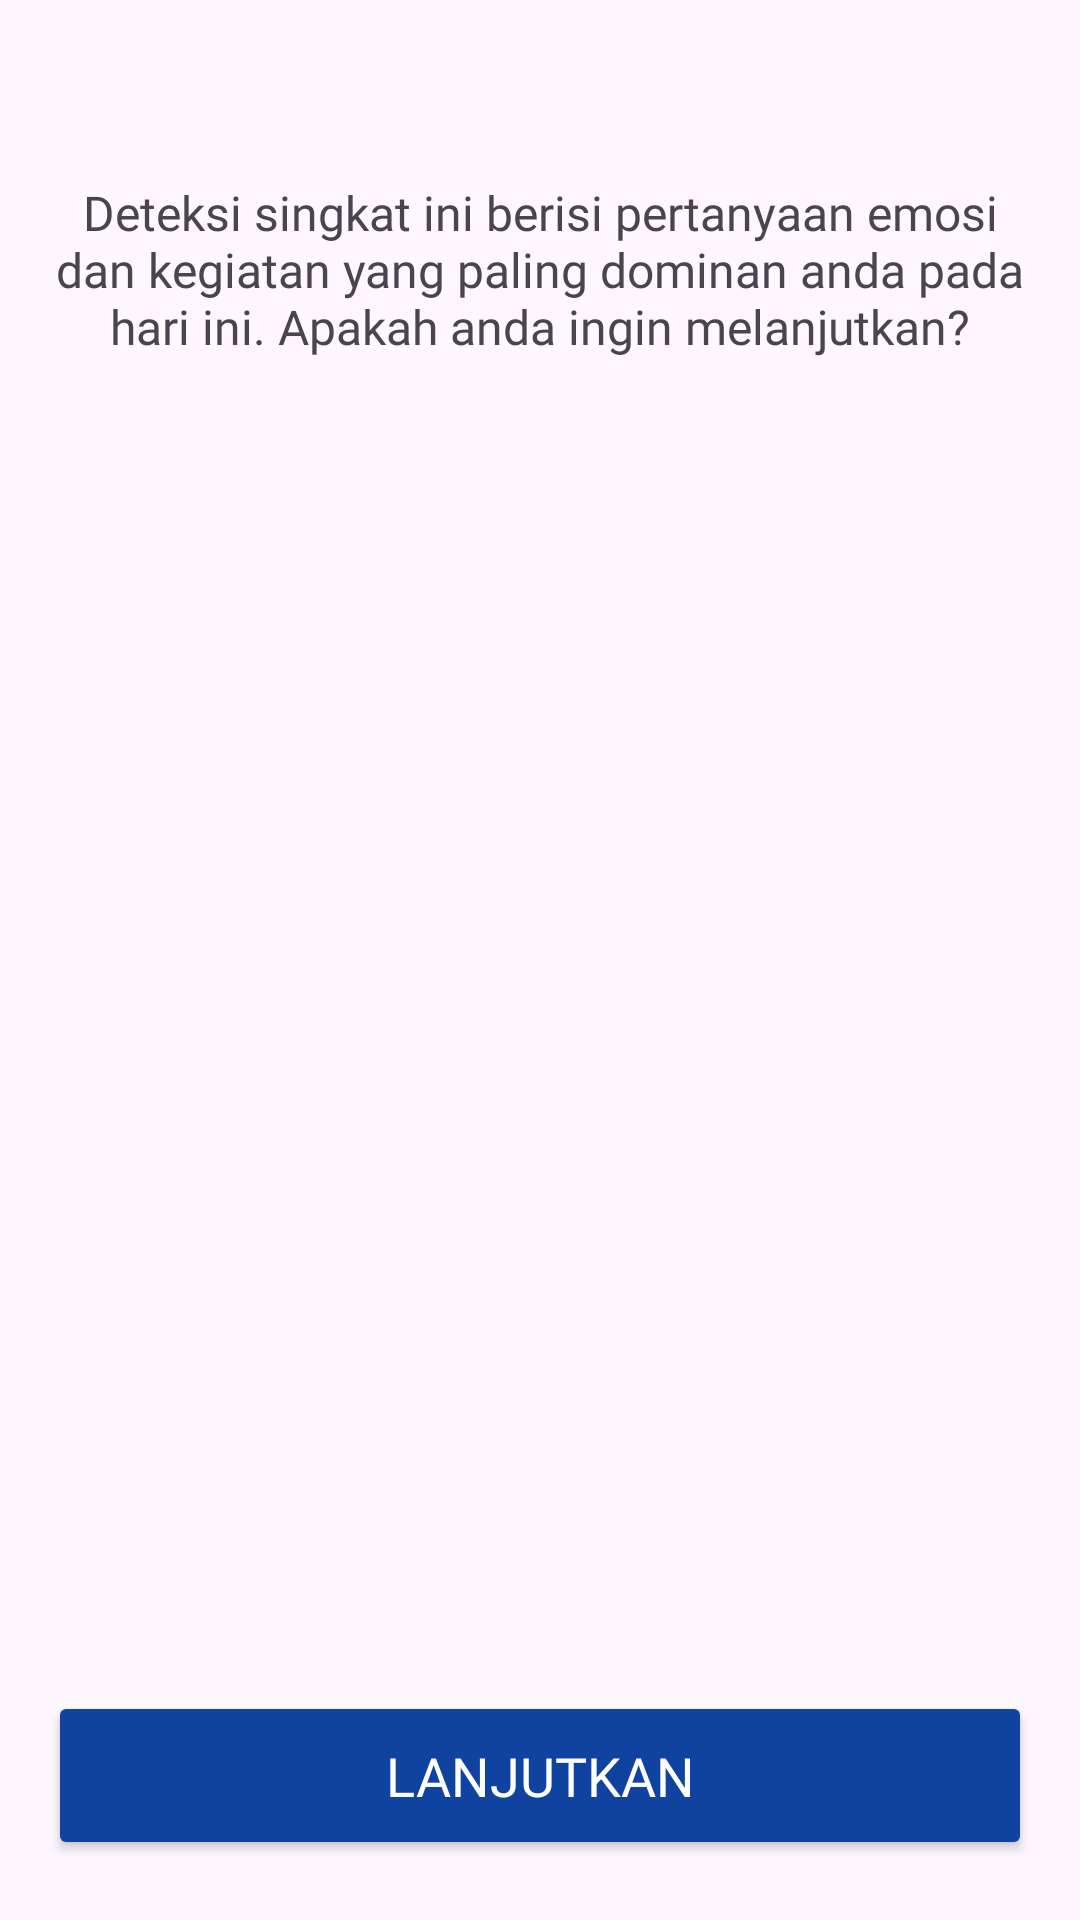

Layout XML and referenced resources for this Android screen:
<!-- AndroidManifest.xml: application theme Theme.App_Skripsi -->
<!-- res/layout/fragment_permission.xml -->
<?xml version="1.0" encoding="utf-8"?>
<androidx.constraintlayout.widget.ConstraintLayout xmlns:android="http://schemas.android.com/apk/res/android"
    xmlns:tools="http://schemas.android.com/tools"
    android:layout_width="match_parent"
    android:layout_height="match_parent"
    android:paddingVertical="20dp"
    android:paddingHorizontal="16dp"
    xmlns:app="http://schemas.android.com/apk/res-auto"
    tools:context=".ui.checkanxiety.formanxiety.PermissionFragment">

    <TextView
        android:id="@+id/tvPermissionDescription"
        android:layout_width="wrap_content"
        android:layout_height="wrap_content"
        android:text="Deteksi singkat ini berisi pertanyaan emosi dan kegiatan yang paling dominan anda pada hari ini. Apakah anda ingin melanjutkan?"
        android:textSize="16sp"

        android:fontFamily="@font/inter_regular"
        android:layout_marginBottom="20dp"
        android:textAlignment="center"
        app:layout_constraintTop_toTopOf="parent"
        app:layout_constraintStart_toStartOf="parent"
        app:layout_constraintEnd_toEndOf="parent"
        android:layout_marginTop="40dp"/>

    <Button
        android:id="@+id/btnLanjutkan"
        android:layout_width="match_parent"
        android:layout_height="wrap_content"
        android:text="Lanjutkan"
        android:textSize="18sp"
        android:fontFamily="@font/inter_bold"
        android:textColor="@android:color/white"
        android:backgroundTint="@color/bluePrimary"
        android:paddingVertical="16dp"
        app:layout_constraintBottom_toBottomOf="parent"
        app:layout_constraintStart_toStartOf="parent"
        app:layout_constraintEnd_toEndOf="parent"/>

</androidx.constraintlayout.widget.ConstraintLayout>
<!-- resources referenced by this layout -->
<resources>
  <color name="bluePrimary">#10439F</color>
  <style name="Theme.App_Skripsi" parent="Base.Theme.App_Skripsi" />
  <style name="Base.Theme.App_Skripsi" parent="Theme.Material3.DayNight.NoActionBar">
          
          
      </style>
</resources>
